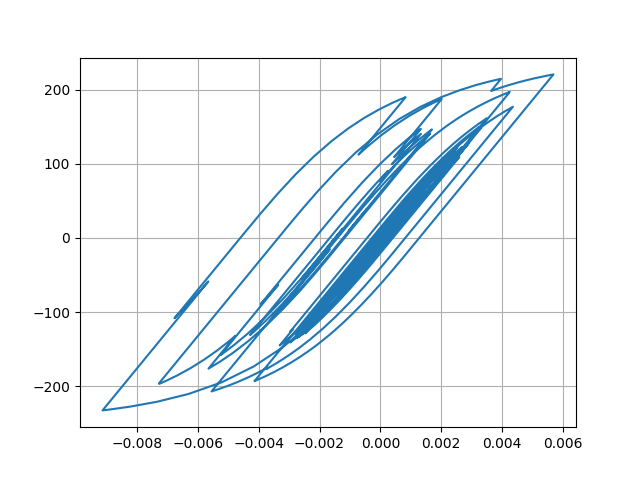

The table this chart was drawn from, first rows:
Desplacment, Force
0.0, 0.0
7.3684584803396145e-06, 0.3684
2.473564420192076e-05, 1.237
4.3449938795353986e-05, 2.172
5.679703592741807e-05, 2.84
6.127120830405816e-05, 3.063
5.6993682869498145e-05, 2.85
4.727376722890939e-05, 2.364
3.630230840127149e-05, 1.815
2.8019380254097917e-05, 1.401
2.5054672128135295e-05, 1.253
2.7602152230708895e-05, 1.38
3.3535392864148734e-05, 1.677
4.0354399581756145e-05, 2.018
4.764012392598509e-05, 2.382
5.620920528346418e-05, 2.81
6.723750745862443e-05, 3.361
8.175833379400903e-05, 4.087
0.0001001, 5.004
0.0001206, 6.03
0.0001385, 6.921
0.0001486, 7.426
0.0001477, 7.382
0.0001352, 6.759
0.0001126, 5.626
8.392600193554767e-05, 4.194
5.700895231410475e-05, 2.848
3.860222258032091e-05, 1.928
3.294557404916938e-05, 1.645
3.946801268235e-05, 1.971
5.252155397550477e-05, 2.623
6.521194205510628e-05, 3.258
7.303598396572514e-05, 3.649
7.369003116070162e-05, 3.682
6.566678811772572e-05, 3.28
4.848003550927404e-05, 2.421
2.0762574218118928e-05, 1.035
-1.737465921121386e-05, -0.8716
-6.329820193728211e-05, -3.168
-0.0001124, -5.623
-0.0001581, -7.905
-0.0001948, -9.736
-0.0002192, -10.96
-0.0002302, -11.5
-0.0002249, -11.24
-0.0002039, -10.19
-0.0001724, -8.613
-0.0001398, -6.984
-0.0001222, -6.102
-0.0001308, -6.536
-0.0001681, -8.397
-0.0002268, -11.33
-0.000293, -14.63
-0.0003536, -17.64
-0.0004026, -20.08
-0.0004396, -21.91
-0.0004655, -23.19
-0.0004815, -23.99
-0.000488, -24.31
-0.0004824, -24.03
... 2,941 more rows
